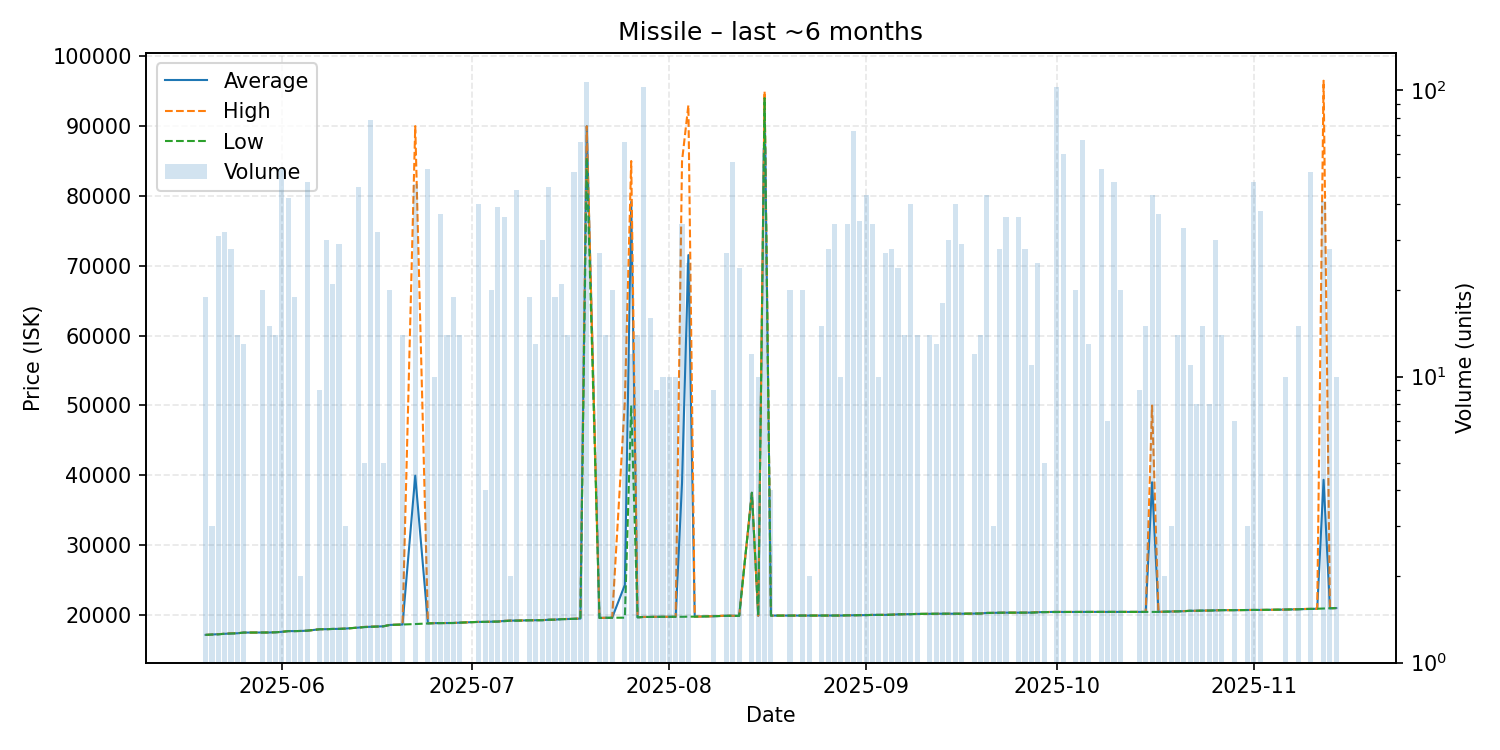

The table this chart was drawn from, first rows:
date, average, highest, lowest, order_count, volume
2025-05-20, 17150, 17150, 17150, 2, 19
2025-05-21, 17200, 17200, 17200, 1, 3
2025-05-22, 17246, 17250, 17220, 2, 31
2025-05-23, 17315, 17320, 17310, 3, 32
2025-05-24, 17353, 17380, 17350, 4, 28
2025-05-25, 17380, 17380, 17380, 1, 14
2025-05-26, 17480, 17480, 17480, 2, 13
2025-05-28, 17480, 17480, 17480, 1, 1
2025-05-29, 17480, 17480, 17480, 3, 20
2025-05-30, 17490, 17490, 17490, 2, 15
2025-05-31, 17520, 17520, 17520, 1, 14
2025-06-01, 17588, 17590, 17580, 4, 53
2025-06-02, 17690, 17690, 17690, 1, 42
2025-06-03, 17690, 17690, 17690, 2, 19
2025-06-04, 17710, 17710, 17710, 1, 2
2025-06-05, 17750, 17750, 17750, 4, 48
2025-06-07, 17960, 17960, 17960, 1, 9
2025-06-08, 17969, 17970, 17960, 5, 30
2025-06-09, 18000, 18000, 18000, 2, 21
2025-06-10, 18008, 18030, 18000, 4, 29
2025-06-11, 18050, 18050, 18050, 1, 3
2025-06-13, 18190, 18190, 18190, 1, 46
2025-06-14, 18278, 18290, 18260, 3, 5
2025-06-15, 18310, 18340, 18300, 5, 79
2025-06-16, 18340, 18340, 18340, 1, 32
2025-06-17, 18380, 18380, 18380, 1, 5
2025-06-18, 18575, 18580, 18570, 2, 20
2025-06-20, 18630, 18630, 18630, 1, 14
2025-06-22, 39941, 90000, 18700, 5, 47
2025-06-24, 18796, 18815, 18780, 5, 53
2025-06-25, 18830, 18830, 18830, 1, 10
2025-06-26, 18832, 18850, 18830, 3, 37
2025-06-27, 18850, 18850, 18850, 2, 14
2025-06-28, 18850, 18850, 18850, 2, 19
2025-06-29, 18900, 18900, 18900, 1, 14
2025-07-02, 19010, 19010, 19010, 3, 40
2025-07-03, 19010, 19010, 19010, 1, 4
2025-07-04, 19040, 19040, 19040, 1, 20
2025-07-05, 19050, 19050, 19050, 4, 39
2025-07-06, 19154, 19170, 19100, 3, 36
2025-07-07, 19190, 19190, 19190, 1, 2
2025-07-08, 19201, 19210, 19180, 4, 45
2025-07-10, 19240, 19240, 19240, 1, 19
2025-07-11, 19250, 19250, 19250, 2, 13
2025-07-12, 19252, 19270, 19250, 3, 30
2025-07-13, 19318, 19330, 19310, 4, 46
2025-07-14, 19330, 19330, 19330, 2, 19
2025-07-15, 19404, 19420, 19390, 3, 21
2025-07-16, 19420, 19420, 19420, 1, 14
2025-07-17, 19441, 19470, 19440, 3, 52
2025-07-18, 19484, 19500, 19480, 4, 66
2025-07-19, 89980, 89980, 85490, 5, 107
2025-07-21, 19580, 19580, 19570, 2, 27
2025-07-22, 19600, 19600, 19600, 1, 14
2025-07-23, 19605, 19610, 19600, 2, 20
2025-07-25, 24307, 50610, 19610, 4, 66
2025-07-26, 79167, 85000, 50000, 2, 12
2025-07-27, 19660, 19660, 19660, 3, 14
2025-07-28, 19720, 19720, 19720, 2, 103
2025-07-29, 19720, 19720, 19720, 2, 16
... 87 more rows
